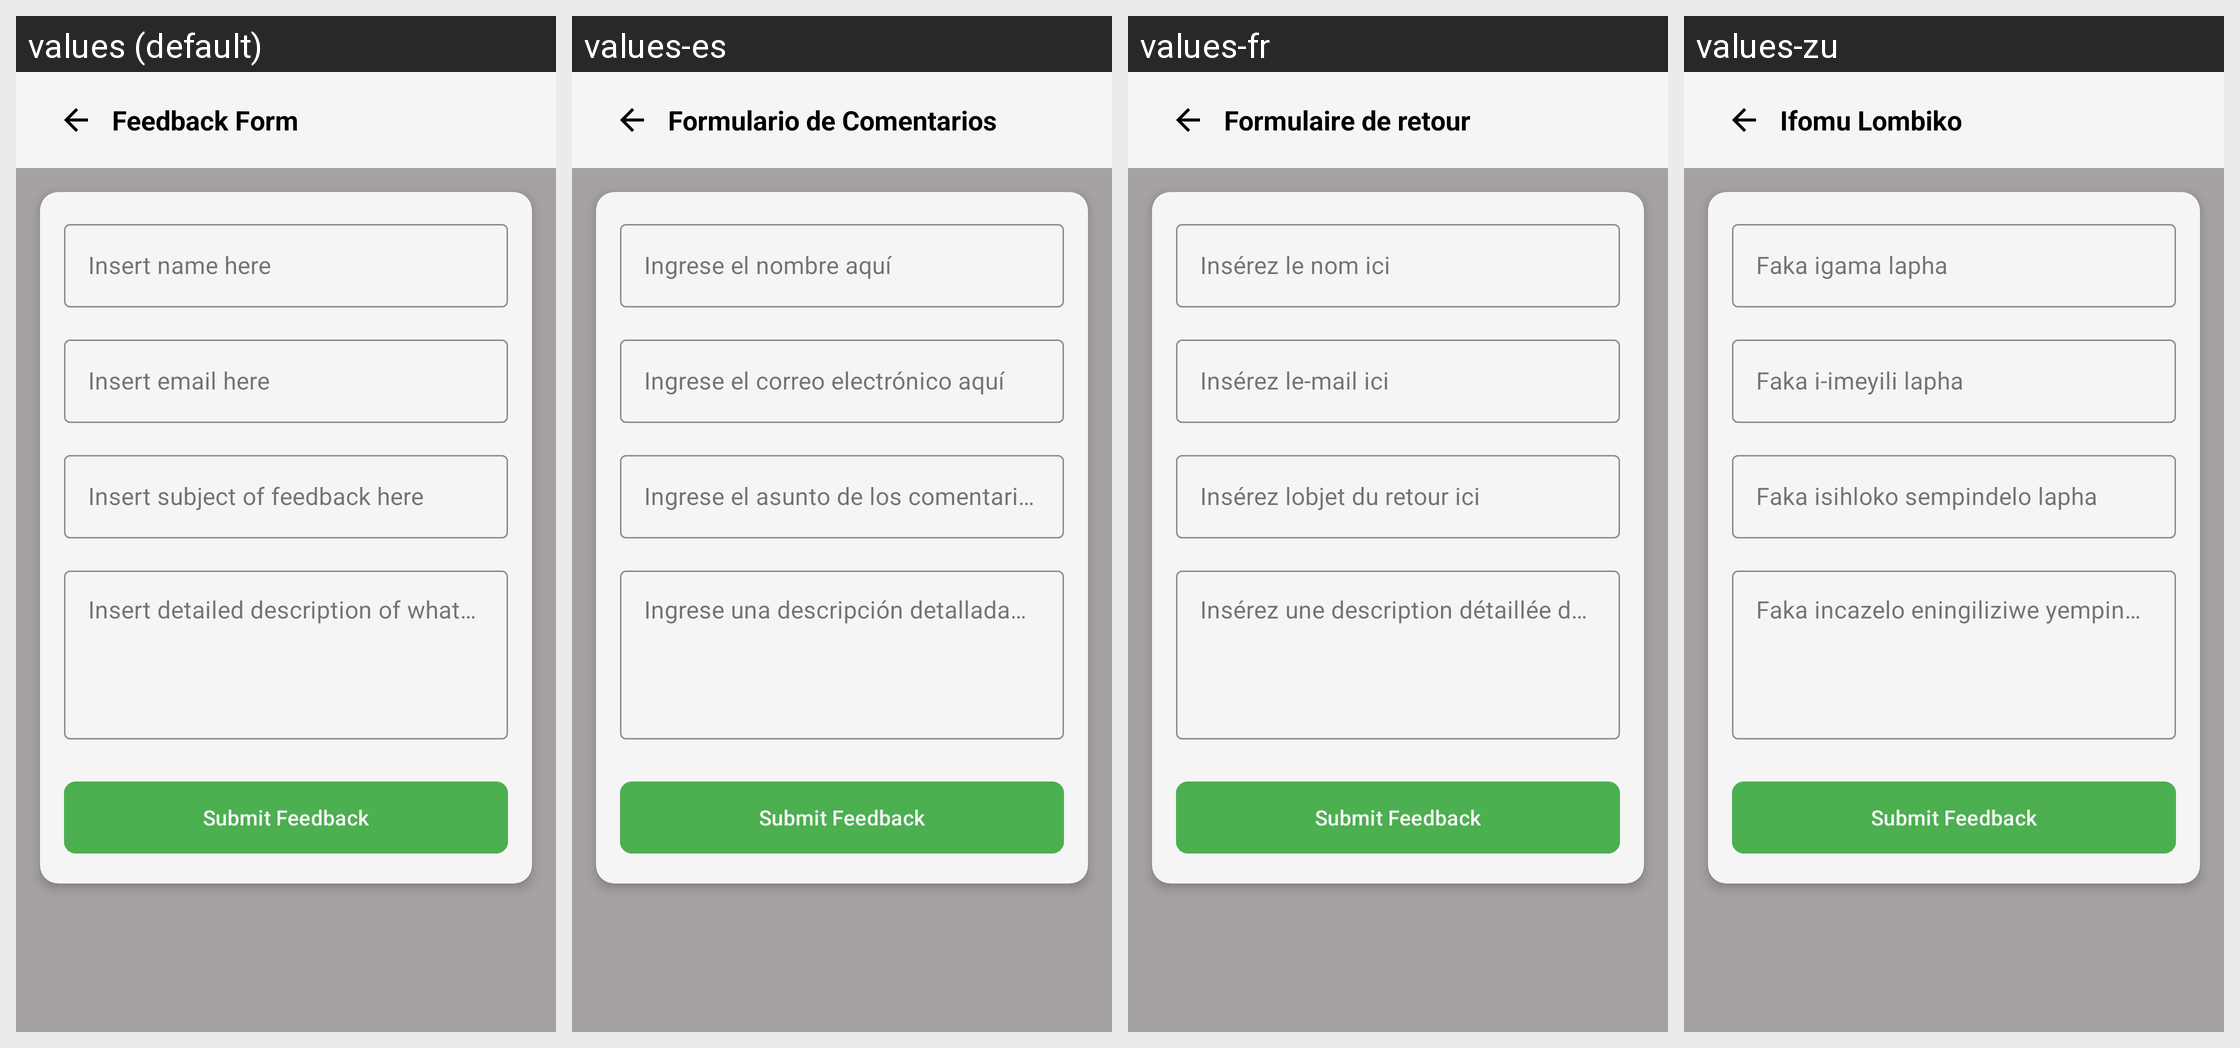

The Android screen above is rendered under several locales of the same app. Produce the string resources it draws, with the default and per-locale values.
Android screen res/layout/activity_feedback.xml rendered under 4 locales, left to right: values (default), values-es, values-fr, values-zu. Device: Nexus 5 (rendered at 1080×1920; each locale shown at half size, 540×960, under a caption strip naming it); theme Theme.BudgetVault.
Other locales in the repository, not shown: values-af.
Strings drawn on this screen, with the default value and each locale's value (text and hints the layout hard-codes, and strings that could not be matched under every locale, appear in the picture but are not listed):

feedback_form
  values: Feedback Form
  values-es: Formulario de Comentarios
  values-fr: Formulaire de retour
  values-zu: Ifomu Lombiko

f_name
  values: Insert name here
  values-es: Ingrese el nombre aquí
  values-fr: Insérez le nom ici
  values-zu: Faka igama lapha

f_email
  values: Insert email here
  values-es: Ingrese el correo electrónico aquí
  values-fr: Insérez le-mail ici
  values-zu: Faka i-imeyili lapha

f_subject
  values: Insert subject of feedback here
  values-es: Ingrese el asunto de los comentarios aquí
  values-fr: Insérez lobjet du retour ici
  values-zu: Faka isihloko sempindelo lapha

f_msg
  values: Insert detailed description of what the feedback is here
  values-es: Ingrese una descripción detallada de los comentarios aquí
  values-fr: Insérez une description détaillée du retour ici
  values-zu: Faka incazelo eningiliziwe yempindelo lapha

feedbck_button
  values: Submit Feedback
  values-es: Submit Feedback  [not translated; the default value is used]
  values-fr: Submit Feedback  [not translated; the default value is used]
  values-zu: Submit Feedback  [not translated; the default value is used]
